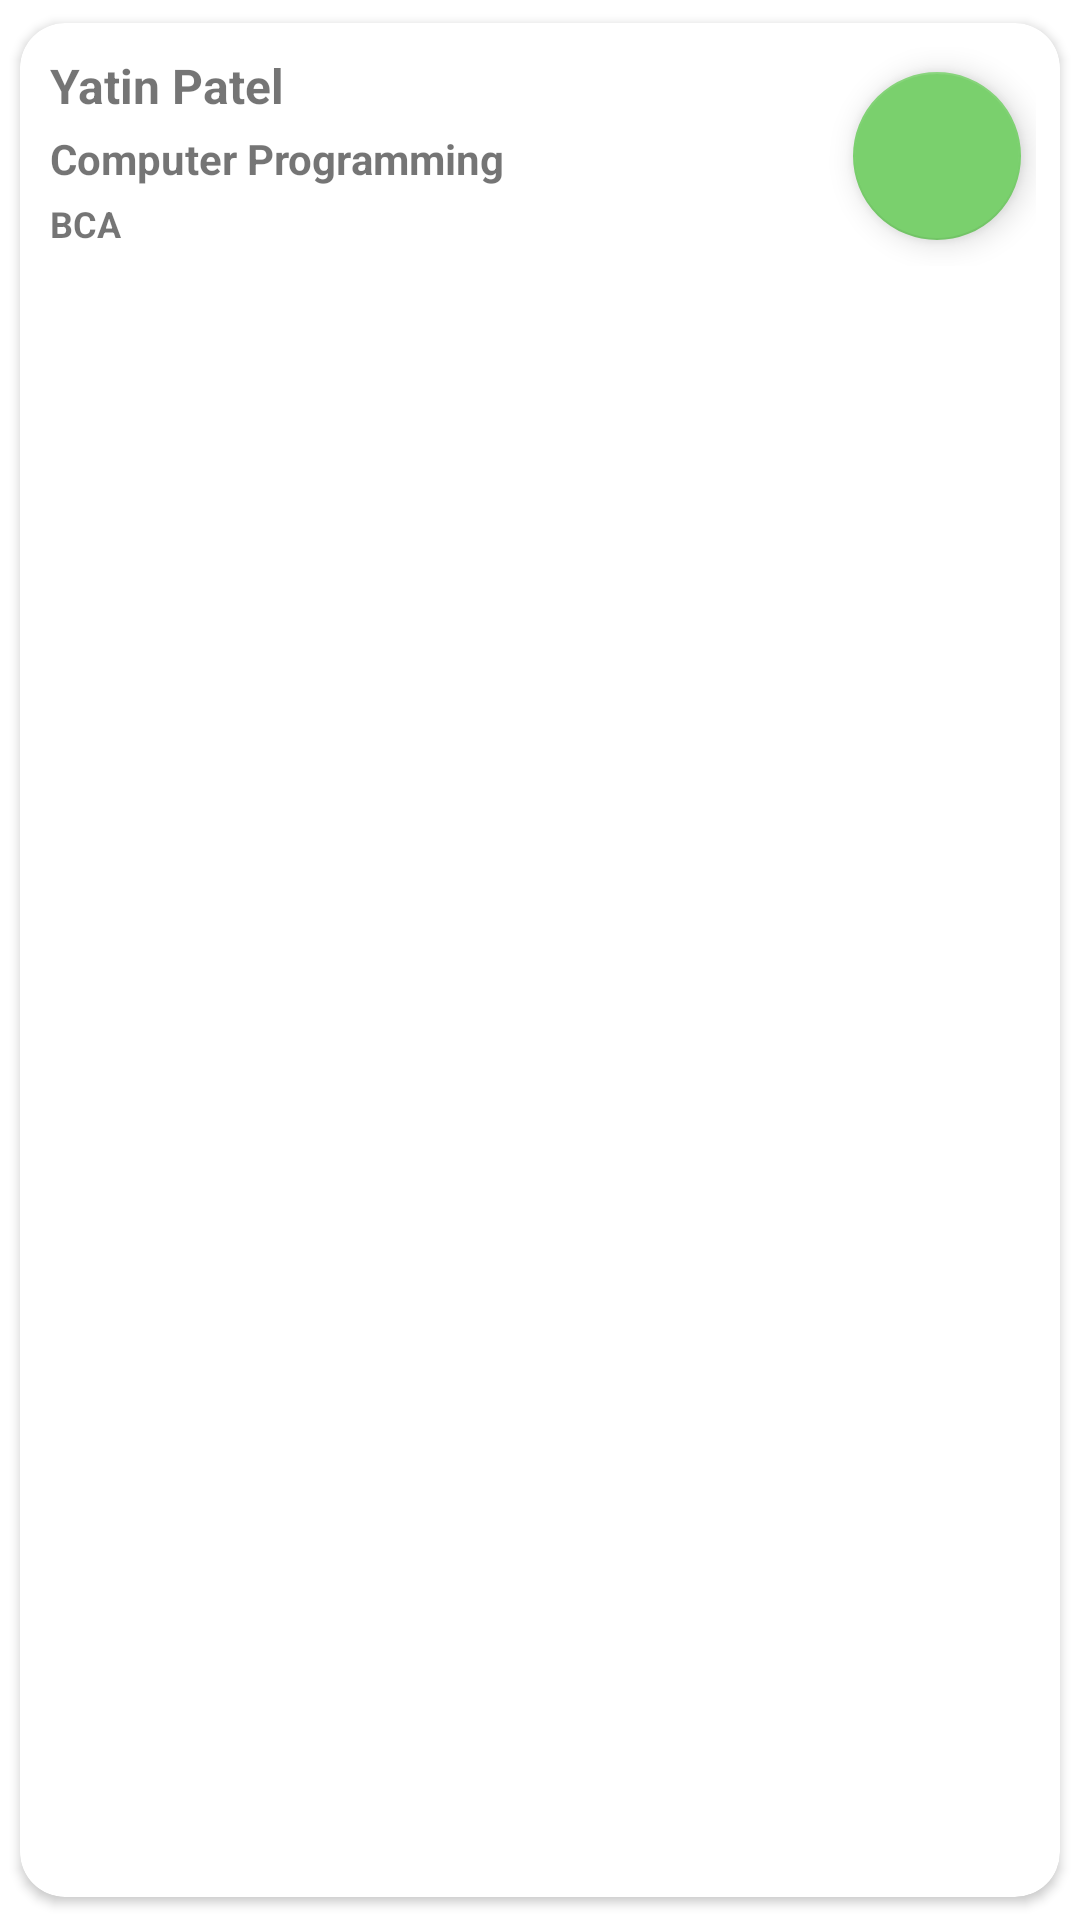

Produce the Android XML layout that renders to this screen, including the resource entries it uses.
<!-- AndroidManifest.xml: application theme AppTheme -->
<!-- res/layout/calls_logs_item.xml -->
<com.google.android.material.card.MaterialCardView xmlns:android="http://schemas.android.com/apk/res/android"
    xmlns:app="http://schemas.android.com/apk/res-auto"
    android:id="@+id/cardView"
    android:layout_width="match_parent"
    android:layout_height="wrap_content"
    android:clickable="true"
    app:cardUseCompatPadding="true"
    app:cardElevation="2dp"
    app:cardBackgroundColor="@color/colorPrimary"
    app:cardCornerRadius="15dp">

    <RelativeLayout
        android:layout_width="match_parent"
        android:layout_height="wrap_content"
        android:layout_margin="8dp">

        <LinearLayout
            android:layout_width="match_parent"
            android:layout_height="wrap_content"
            android:layout_gravity="center_vertical"
            android:layout_toLeftOf="@id/fab"
            android:orientation="vertical">

            <TextView
                android:layout_width="wrap_content"
                android:layout_height="wrap_content"
                android:layout_margin="2dp"
                android:textStyle="bold"
                android:textSize="16sp"
                android:text="Yatin Patel"
                android:id="@+id/textViewName"></TextView>

            <TextView
                android:layout_width="wrap_content"
                android:layout_height="wrap_content"
                android:textStyle="bold"
                android:layout_margin="2dp"
                android:textSize="14sp"
                android:text="Computer Programming"
                android:id="@+id/textViewNumber"></TextView>

            <TextView
                android:layout_width="match_parent"
                android:layout_height="wrap_content"
                android:layout_margin="2dp"
                android:textStyle="bold"
                android:textSize="12sp"
                android:id="@+id/textViewDuration"
                android:text="BCA"></TextView>

            <ImageView
                android:layout_width="wrap_content"
                android:layout_height="wrap_content"
                android:layout_margin="2dp"
                android:id="@+id/ImageViewType"></ImageView>

        </LinearLayout>

        <com.google.android.material.floatingactionbutton.FloatingActionButton
            android:layout_width="wrap_content"
            android:layout_height="wrap_content"
            android:id="@+id/fab"
            android:layout_margin="5dp"
            android:layout_centerInParent="true"
            android:layout_alignParentEnd="true"
            app:tint="@color/colorPrimary"
            android:src="@drawable/send"
            app:backgroundTint="@color/green"></com.google.android.material.floatingactionbutton.FloatingActionButton>

    </RelativeLayout>
</com.google.android.material.card.MaterialCardView>
<!-- resources referenced by this layout -->
<resources>
  <color name="colorPrimary">#FFFFFF</color>
  <color name="green">#7AD06D</color>
  <style name="AppTheme" parent="Theme.MaterialComponents.Light.NoActionBar">
          
          <item name="colorPrimary">@color/colorPrimary</item>
          <item name="colorPrimaryDark">@color/colorPrimaryDark</item>
          <item name="colorAccent">@color/colorAccent</item>
          <item name="android:statusBarColor">@color/colorPrimaryDark</item>
          <item name="android:windowLightStatusBar" tools:targetApi="m">true</item>
          <item name="android:windowActivityTransitions">true</item>
  
      </style>
  <color name="colorPrimaryDark">#eceff1</color>
  <color name="colorAccent">#546e7a</color>
</resources>
